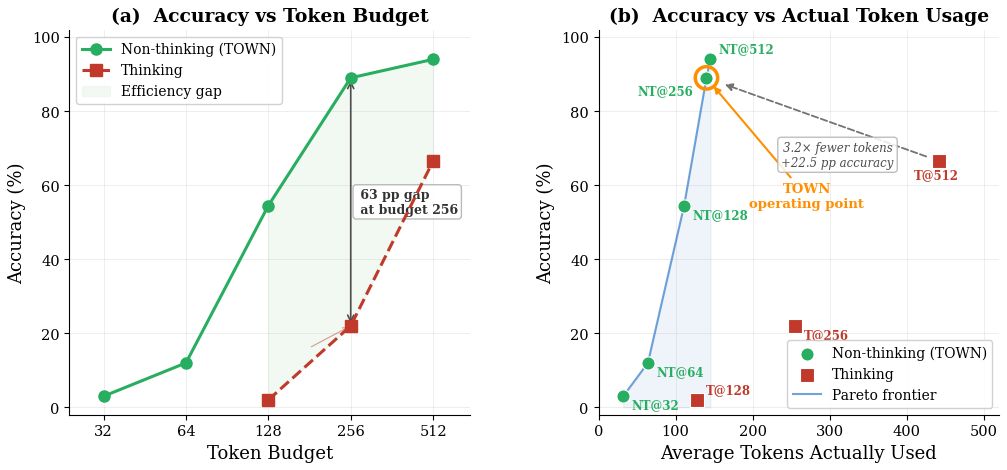

Source code (Python):
#!/usr/bin/env python3
"""Generate publication-quality figure: Non-thinking vs Thinking mode comparison.

Key finding: Non-thinking mode (TOWN) is dramatically more efficient than
thinking mode at matched token budgets on Qwen3-8B / GSM8K.

Outputs:
  results/paper_figures/fig_nothink_vs_thinking.pdf
  results/paper_figures/fig_nothink_vs_thinking.png
"""

import argparse
import logging
import os
import sys

import matplotlib
matplotlib.use("Agg")
import matplotlib.pyplot as plt
import matplotlib.ticker as mticker
import numpy as np

# ---------------------------------------------------------------------------
# Style — NeurIPS-quality, serif, 300 DPI
# ---------------------------------------------------------------------------
plt.rcParams.update({
    "font.size": 11,
    "font.family": "serif",
    "mathtext.fontset": "cm",
    "axes.labelsize": 13,
    "axes.titlesize": 13.5,
    "axes.titleweight": "bold",
    "xtick.labelsize": 10.5,
    "ytick.labelsize": 10.5,
    "legend.fontsize": 10,
    "legend.framealpha": 0.9,
    "legend.edgecolor": "0.8",
    "figure.dpi": 150,
    "savefig.dpi": 300,
    "savefig.bbox": "tight",
    "savefig.pad_inches": 0.08,
    "axes.spines.top": False,
    "axes.spines.right": False,
    "axes.grid": True,
    "grid.alpha": 0.25,
    "grid.linewidth": 0.6,
})

logging.basicConfig(level=logging.INFO, format="%(levelname)s  %(message)s")
log = logging.getLogger(__name__)

# ---------------------------------------------------------------------------
# Data — Qwen3-8B, GSM8K, 200 samples, seed=42
# ---------------------------------------------------------------------------
# Non-thinking mode (TOWN)
NOTHINK_BUDGETS    = np.array([32,   64,   128,   256,   512])
NOTHINK_ACC        = np.array([3.0,  12.0, 54.5,  89.0,  94.0])
NOTHINK_AVG_TOK    = np.array([32,   64,   111,   140,   145])
NOTHINK_EARLY_STOP = np.array([0.0,  2.0,  43.5,  92.0,  99.5])

# Thinking mode (FINAL data from recovery Phase R1)
THINK_BUDGETS   = np.array([128,  256,   512])
THINK_ACC       = np.array([2.0,  22.0,  66.5])   # FINAL data from recovery Phase R1
THINK_AVG_TOK   = np.array([128,  255,   442])
THINK_EARLY_STOP = np.array([0.0,  0.0,  10.0])   # rough estimate for 512

# Colours
C_NOTHINK = "#27ae60"   # green
C_THINK   = "#c0392b"   # red
C_SHADE   = "#e8f5e9"   # light green for "thinking tax"
C_PARETO  = "#1565c0"   # blue for Pareto
C_TOWN    = "#ff8f00"   # amber for TOWN operating point

# ---------------------------------------------------------------------------
# Helpers
# ---------------------------------------------------------------------------

def _annotate_gap(ax, x, y_top, y_bot, label, offset_x=0, fontsize=9):
    """Draw a double-headed arrow + label between two points at the same x."""
    ax.annotate(
        "", xy=(x, y_top), xytext=(x, y_bot),
        arrowprops=dict(arrowstyle="<->", color="0.3", lw=1.2,
                        shrinkA=2, shrinkB=2),
    )
    mid_y = (y_top + y_bot) / 2
    ax.text(x + offset_x, mid_y, label,
            ha="left", va="center", fontsize=fontsize,
            color="0.2", fontweight="bold",
            bbox=dict(boxstyle="round,pad=0.25", fc="white", ec="0.7",
                      alpha=0.9))


def pareto_frontier(xs, ys):
    """Return indices on the Pareto frontier (lower x, higher y is better)."""
    order = np.argsort(xs)
    xs_s, ys_s = xs[order], ys[order]
    frontier_idx = [0]
    best_y = ys_s[0]
    for i in range(1, len(xs_s)):
        if ys_s[i] > best_y:
            frontier_idx.append(i)
            best_y = ys_s[i]
    return order[frontier_idx]


# ---------------------------------------------------------------------------
# Main figure
# ---------------------------------------------------------------------------

def make_figure(outdir: str):
    os.makedirs(outdir, exist_ok=True)

    fig, (ax1, ax2) = plt.subplots(1, 2, figsize=(12, 5))
    fig.subplots_adjust(wspace=0.32)

    # =======================================================================
    # LEFT — Accuracy vs Token Budget (log scale)
    # =======================================================================
    ax1.plot(NOTHINK_BUDGETS, NOTHINK_ACC,
             "o-", color=C_NOTHINK, lw=2.2, ms=8, zorder=5,
             label="Non-thinking (TOWN)")
    ax1.plot(THINK_BUDGETS, THINK_ACC,
             "s--", color=C_THINK, lw=2.2, ms=8, zorder=5,
             label="Thinking")

    # Shade the "thinking tax" region between the two curves at shared budgets
    shared_budgets = np.array([128, 256, 512])
    nothink_at_shared = np.array([54.5, 89.0, 94.0])
    think_at_shared   = np.array([2.0,  22.0, 66.5])
    ax1.fill_between(shared_budgets, think_at_shared, nothink_at_shared,
                     color=C_SHADE, alpha=0.55, zorder=1,
                     label="Efficiency gap")

    # Annotate the huge gap at budget=256
    _annotate_gap(ax1, 256, 89.0, 22.0,
                  " 63 pp gap\n at budget 256",
                  offset_x=12, fontsize=9)

    # Mark the placeholder point
    ax1.annotate("", xy=(256, 22), fontsize=8,  # was placeholder, now final
                 color=C_THINK, alpha=0.7,
                 xytext=(180, 16), ha="center",
                 arrowprops=dict(arrowstyle="->", color=C_THINK, alpha=0.5,
                                 lw=0.8))

    ax1.set_xscale("log", base=2)
    ax1.set_xticks(NOTHINK_BUDGETS)
    ax1.get_xaxis().set_major_formatter(mticker.ScalarFormatter())
    ax1.set_xlim(24, 700)
    ax1.set_ylim(-2, 102)
    ax1.set_xlabel("Token Budget")
    ax1.set_ylabel("Accuracy (%)")
    ax1.set_title("(a)  Accuracy vs Token Budget")
    ax1.legend(loc="upper left", frameon=True)

    # =======================================================================
    # RIGHT — Accuracy vs Actual Tokens Used (efficiency view)
    # =======================================================================
    # Combine all operating points
    all_tok = np.concatenate([NOTHINK_AVG_TOK, THINK_AVG_TOK])
    all_acc = np.concatenate([NOTHINK_ACC, THINK_ACC])
    all_labels = (["NT@{}".format(b) for b in NOTHINK_BUDGETS] +
                  ["T@{}".format(b) for b in THINK_BUDGETS])
    all_colors = [C_NOTHINK] * len(NOTHINK_BUDGETS) + [C_THINK] * len(THINK_BUDGETS)

    # Scatter all points
    ax2.scatter(NOTHINK_AVG_TOK, NOTHINK_ACC, c=C_NOTHINK, s=90,
                marker="o", zorder=5, edgecolors="white", linewidths=0.8,
                label="Non-thinking (TOWN)")
    ax2.scatter(THINK_AVG_TOK, THINK_ACC, c=C_THINK, s=90,
                marker="s", zorder=5, edgecolors="white", linewidths=0.8,
                label="Thinking")

    # Label each point
    nudge = {
        "NT@32":  (6, -9),
        "NT@64":  (6, -9),
        "NT@128": (6, -9),
        "NT@256": (-50, -12),
        "NT@512": (6, 5),
        "T@128":  (6, 5),
        "T@256":  (6, -9),
        "T@512":  (-18, -12),
    }
    for tok, acc, lbl, col in zip(all_tok, all_acc, all_labels, all_colors):
        dx, dy = nudge.get(lbl, (5, 3))
        ax2.annotate(lbl, (tok, acc), fontsize=8.5, color=col,
                     fontweight="semibold",
                     textcoords="offset points", xytext=(dx, dy))

    # Pareto frontier (from all points, lower tok + higher acc is better)
    pf_idx = pareto_frontier(all_tok, all_acc)
    pf_tok = all_tok[pf_idx]
    pf_acc = all_acc[pf_idx]
    sort_ord = np.argsort(pf_tok)
    pf_tok, pf_acc = pf_tok[sort_ord], pf_acc[sort_ord]
    # Extend to axis edges for visual clarity
    ax2.plot(pf_tok, pf_acc, "-", color=C_PARETO, lw=1.5, alpha=0.6,
             zorder=3, label="Pareto frontier")
    ax2.fill_between(pf_tok, pf_acc, alpha=0.07, color=C_PARETO, zorder=1)

    # Highlight TOWN operating point (NT@256)
    town_tok, town_acc = 140, 89.0
    ax2.scatter([town_tok], [town_acc], s=260, facecolors="none",
                edgecolors=C_TOWN, linewidths=2.5, zorder=6)
    ax2.annotate("TOWN\noperating point",
                 xy=(town_tok, town_acc),
                 xytext=(town_tok + 130, town_acc - 35),
                 fontsize=9.5, fontweight="bold", color=C_TOWN,
                 ha="center",
                 arrowprops=dict(arrowstyle="-|>", color=C_TOWN,
                                 lw=1.5, shrinkB=8))

    # Draw efficiency comparison arrow: T@512 → NT@256
    ax2.annotate(
        "",
        xy=(140, 89.0), xytext=(442, 66.5),
        arrowprops=dict(arrowstyle="-|>", color="0.45", lw=1.3,
                        linestyle="dashed", shrinkA=10, shrinkB=14),
    )
    ax2.text(310, 72, "3.2× fewer tokens\n+22.5 pp accuracy",
             fontsize=8.5, ha="center", va="top", color="0.3",
             fontstyle="italic",
             bbox=dict(boxstyle="round,pad=0.3", fc="white", ec="0.7",
                       alpha=0.85))

    ax2.set_xlim(0, 520)
    ax2.set_ylim(-2, 102)
    ax2.set_xlabel("Average Tokens Actually Used")
    ax2.set_ylabel("Accuracy (%)")
    ax2.set_title("(b)  Accuracy vs Actual Token Usage")
    ax2.legend(loc="lower right", frameon=True)

    # =======================================================================
    # Save
    # =======================================================================
    pdf_path = os.path.join(outdir, "fig_nothink_vs_thinking.pdf")
    png_path = os.path.join(outdir, "fig_nothink_vs_thinking.png")
    fig.savefig(pdf_path)
    fig.savefig(png_path)
    plt.close(fig)
    log.info("Saved  %s", pdf_path)
    log.info("Saved  %s", png_path)
    return pdf_path, png_path


# ---------------------------------------------------------------------------
# CLI
# ---------------------------------------------------------------------------

def main():
    parser = argparse.ArgumentParser(
        description="Generate non-thinking vs thinking comparison figure.")
    parser.add_argument("--outdir", type=str,
                        default="results/paper_figures",
                        help="Output directory for figures")
    parser.add_argument("--seed", type=int, default=42)
    args = parser.parse_args()

    np.random.seed(args.seed)
    log.info("Generating nothink vs thinking comparison figure …")
    pdf, png = make_figure(args.outdir)
    log.info("Done. Files:\n  %s\n  %s", pdf, png)


if __name__ == "__main__":
    main()
